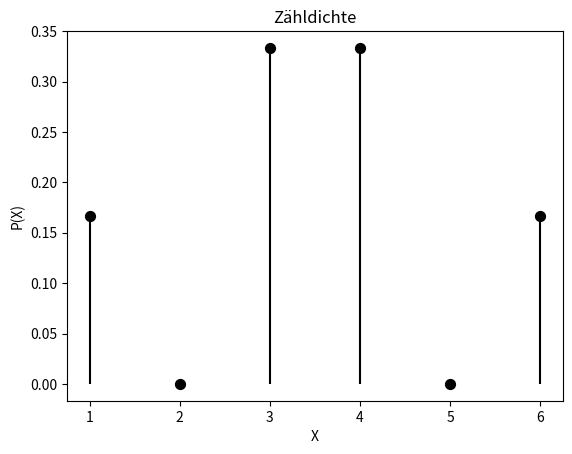

This chart was generated by the following Python code:
import matplotlib.pyplot as plt

data = {1: 1/6, 2: 0, 3: 1/3, 4: 1/3, 5: 0, 6: 1/6}

points = list(data.keys())
probs = list(data.values())


plt.vlines(points, 0, probs, colors="black", linestyles="solid")
plt.scatter(points, probs, marker="o", s=50, color="black")

plt.xlabel("X")
plt.ylabel("P(X)")
plt.title("Zähldichte")

plt.show()
